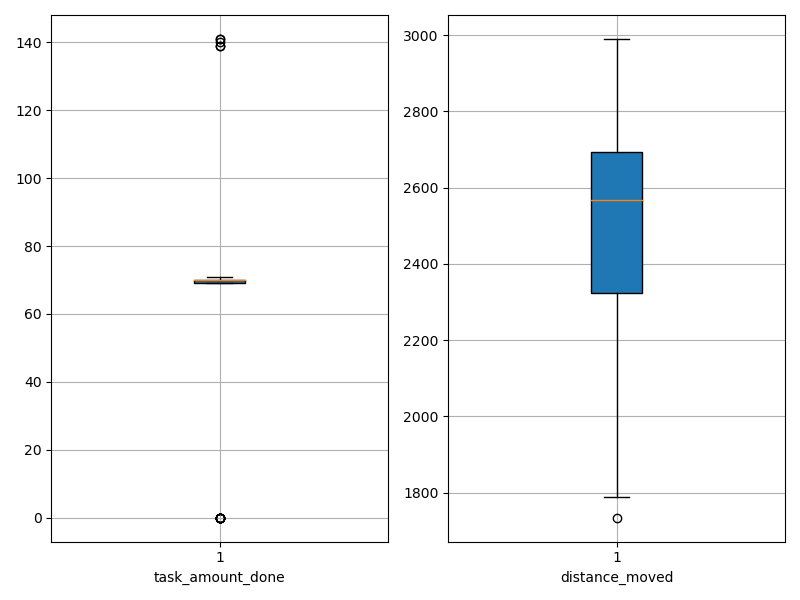

Source data for this figure (header and first rows):
agent_id, task_amount_done, distance_moved
0, 70.0, 2711
1, 0.0, 2704
2, 70.0, 2273
3, 70.0, 2436
4, 70.0, 2403
5, 69.0, 1734
6, 69.0, 2002
7, 70.0, 2653
8, 70.0, 2563
9, 70.0, 2426
10, 69.0, 2617
11, 69.0, 2498
12, 70.0, 2611
13, 71.0, 2267
14, 70.0, 2873
15, 70.0, 2305
16, 69.0, 2570
17, 70.0, 2629
18, 0.0, 2921
19, 0.0, 2990
20, 70.0, 2125
21, 0.0, 2748
22, 70.0, 2655
23, 70.0, 2705
24, 140.0, 2346
25, 71.0, 2664
26, 70.0, 2457
27, 70.0, 2241
28, 69.0, 2265
29, 69.0, 2200
30, 70.0, 2283
31, 70.0, 2799
32, 69.0, 2329
33, 71.0, 2543
34, 70.0, 2673
35, 141.0, 2423
36, 139.0, 2246
37, 70.0, 2581
38, 0.0, 2988
39, 71.0, 2538
40, 70.0, 2705
41, 0.0, 2973
42, 0.0, 2324
43, 71.0, 2669
44, 71.0, 2579
45, 70.0, 2689
46, 71.0, 2644
47, 70.0, 2583
48, 70.0, 1987
49, 70.0, 2352
50, 71.0, 2638
51, 0.0, 2479
52, 139.0, 2325
53, 70.0, 1788
54, 0.0, 2840
55, 141.0, 2393
56, 70.0, 2716
57, 71.0, 2754
58, 69.0, 2783
59, 70.0, 2045
